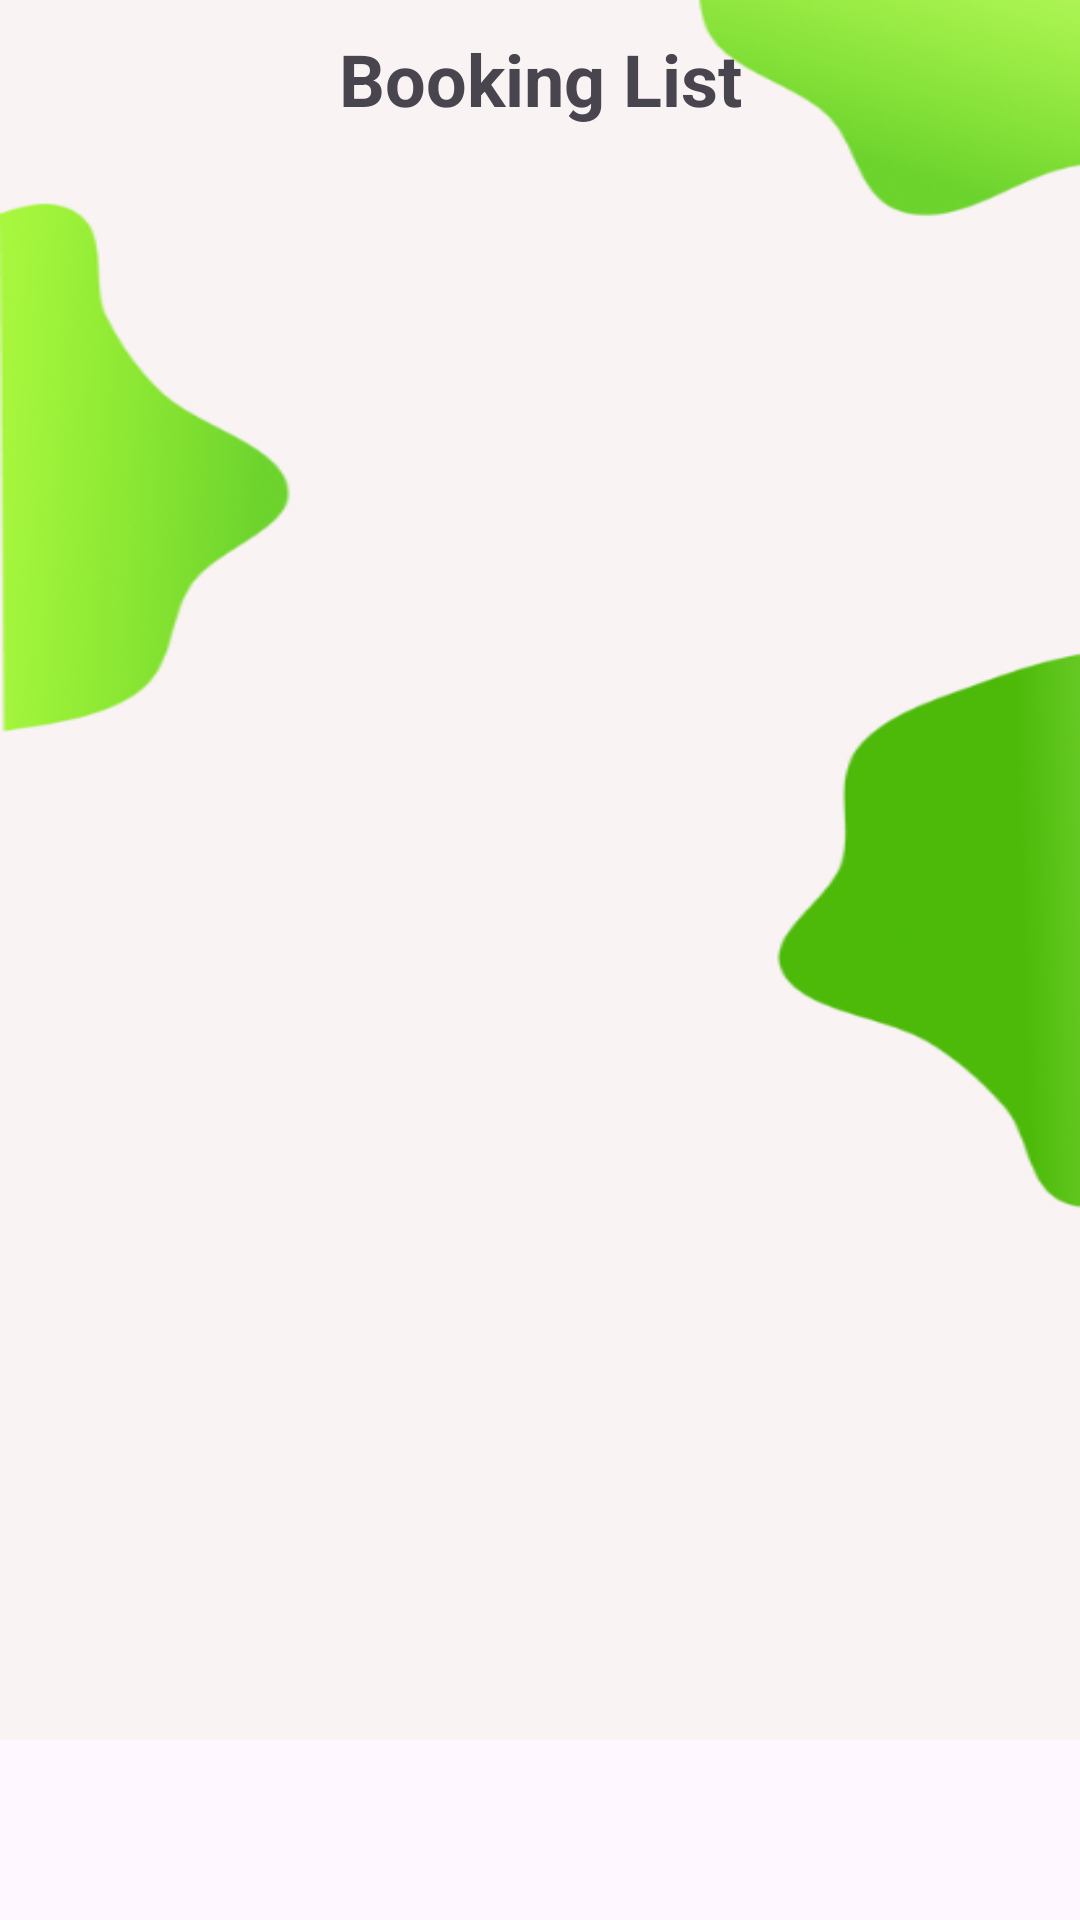

Android layout source for this screen:
<!-- AndroidManifest.xml: application theme Theme.Project_PABA -->
<!-- res/layout/fragment_booking_list.xml -->
<?xml version="1.0" encoding="utf-8"?>
<FrameLayout xmlns:android="http://schemas.android.com/apk/res/android"
    xmlns:tools="http://schemas.android.com/tools"
    android:layout_width="match_parent"
    android:layout_height="match_parent"
    tools:context=".BookingListFragment"
    android:paddingBottom="60dp">

    
    <androidx.constraintlayout.widget.ConstraintLayout xmlns:android="http://schemas.android.com/apk/res/android"
        xmlns:app="http://schemas.android.com/apk/res-auto"
        xmlns:tools="http://schemas.android.com/tools"
        android:layout_width="match_parent"
        android:layout_height="match_parent"
        android:background="@drawable/backgroundmain"
        tools:context=".bookingList">

        <androidx.constraintlayout.widget.ConstraintLayout
            android:layout_width="match_parent"
            android:layout_height="match_parent"
            android:layout_margin="10dp">
            <TextView
                android:id="@+id/tv_bookingList"
                android:layout_width="wrap_content"
                android:layout_height="wrap_content"
                android:text="Booking List"
                android:textSize="24sp"
                android:textStyle="bold"
                app:layout_constraintTop_toTopOf="parent"
                app:layout_constraintStart_toStartOf="parent"
                app:layout_constraintEnd_toEndOf="parent"
                android:layout_marginBottom="16dp"/>

            <androidx.recyclerview.widget.RecyclerView
                android:id="@+id/rvBooking"
                android:layout_width="match_parent"
                android:layout_height="wrap_content"
                app:layout_constraintTop_toBottomOf="@id/tv_bookingList"
                app:layout_constraintStart_toStartOf="parent" />
        </androidx.constraintlayout.widget.ConstraintLayout>
    </androidx.constraintlayout.widget.ConstraintLayout>

</FrameLayout>
<!-- resources referenced by this layout -->
<resources>
  <!-- drawable backgroundmain: png bitmap (drawable, 49790 bytes) -->
  <style name="Theme.Project_PABA" parent="Base.Theme.Project_PABA" />
  <style name="Base.Theme.Project_PABA" parent="Theme.Material3.DayNight.NoActionBar">
          
          
      </style>
</resources>
